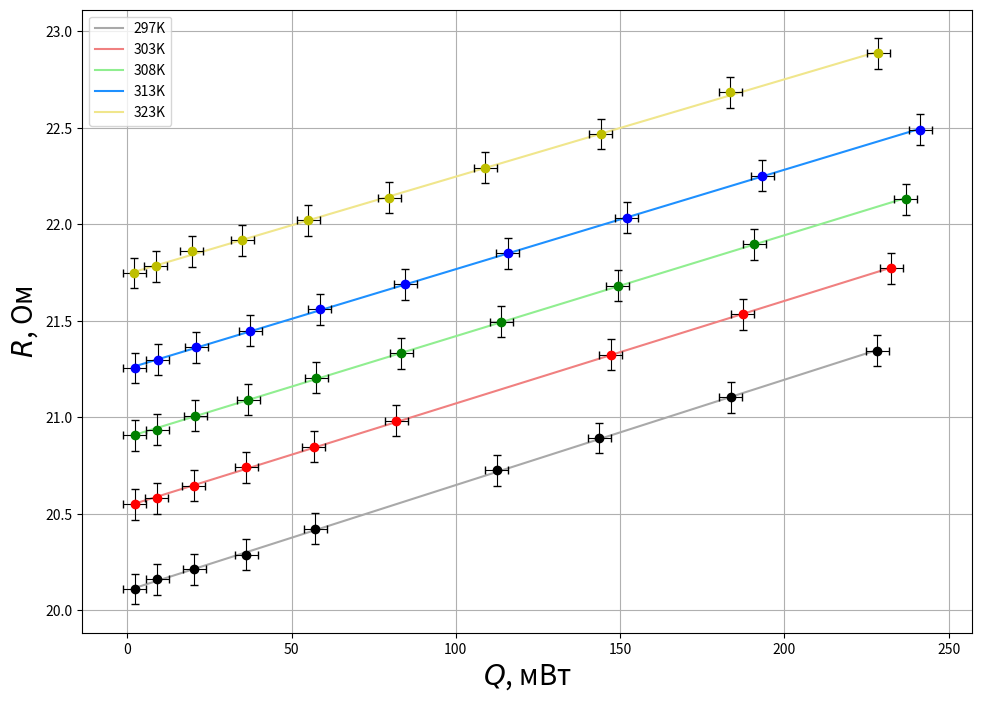
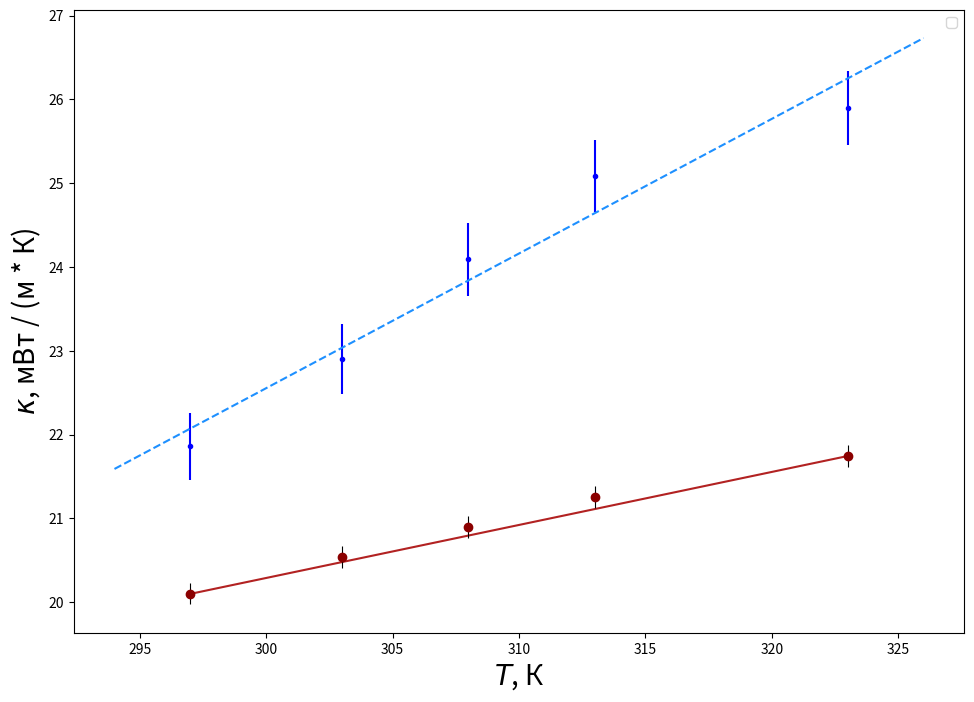

These charts were generated, in order, by the following Python code:
import matplotlib.pyplot as plt
import numpy as np
# sphinx_gallery_thumbnail_number = 2
temp = [297, 303, 308, 313, 323]
U  = [[218    , 429,     643   ,  857   ,  1081  ,  1527,    1732,    1969,    2207],
      [215.2 ,  430.7,   647.3,   866.8,   1087.2,  1311,    1771,    2008,    2250],
      [219.0,   438.3,   658.4,   880.9,   1104.9,  1334,    1564,    1799,    2044,    2290],
      [222.7,   445.8,   669.8,   895.3,   1124.2,  1355,    1591,    1830,    2074,    2330],
      [217.5,   435.7,   656.1,   876.8,   1101.9,  1329,    1559,    1799,    2040,    2287]]
I  = [[10.8399, 21.2783, 31.8114, 42.2430, 52.9298, 73.6798, 82.8991, 93.3041, 103.4000],
      [10.4727, 20.9276, 31.3537, 41.7930, 52.1480, 62.4825, 83.0506, 93.2471, 103.3453],
      [10.4750, 20.9357, 31.3384, 41.7642, 52.1063, 62.5326, 72.7582, 82.9729, 93.3470, 103.4776],
      [10.4773, 20.9302, 31.3549, 41.7402, 52.1435, 62.4739, 72.8143, 83.0501, 93.2044, 103.5982],
      [10.001,  20.003 , 30.014,  40.007,  50.0413, 60.0319, 69.9339, 80.0707, 89.9312, 99.9344]]

U = [np.array (i) for i in U]
I = [np.array (i) for i in I]

# for i in range (10):
#    for j in range (len(U)):
#       print ("%.1f, %.4f, " % (U[j][i], I[j][i]), end='')
#    print ("\\\\ \\hline")


x = [U[i]*I[i] / 1000 for i in range(len(U))]
# print(x)
N = len(x)
y = [U[i]/I[i]  for i in range(len(U))]
# print(y)
# fit a linear curve an estimate its y-values and their error.

fig, ax = plt.subplots(1,1,figsize=(10,7))

def plot_me_for_Alina(x,y,color_est,color_data,text=''):
    a, b = np.polyfit(x, y, deg=1)
    y_est = a * x + b
    print(text,' eq: a=',a,' b=',b)
    ax.plot(x, y_est, '-', color=color_est, label= text)
    ax.errorbar(x,y,xerr=3.5, yerr=0.08,ls = 'none', color='black', elinewidth = 0.8, capsize = 3)
    ax.plot(x, y, 'o', color=color_data)
    ax.grid()

# colors = ['b','g','yellow','orange','r']
colors = ['k', 'r', 'g', 'b', 'y']
# lines = ['dodgerblue', 'lightgreen', 'khaki', 'coral', 'lightcoral']
lines = ['darkgrey', 'lightcoral', 'lightgreen', 'dodgerblue', 'khaki']


eror = [[],
        [],
        [],
        [],
        []]

for i in range(N):
  plot_me_for_Alina(x[i], y[i], color_est=lines[i], color_data = colors[i], text = str(temp[i]) + 'K')

#ax.set_title(r'$p(x)=\frac{1}{\sqrt{2\pi\sigma^{2}}}e^{-\frac{(x-\mu)^{2}}{2\sigma^{2}}}$',
 #            fontsize = 20,    #  увеличиваем размер
  #           pad = 20)    #  приподнимаем над "Axes"

ax.set_xlabel(r'$Q$, мВт',fontsize = 20)
ax.set_ylabel(r'$R$, Ом',fontsize = 20)


ax.grid(True)#xdata = np.linspace(0,3,4))


# plt.minorticks_on()
# ax.grid(which='both')
# ax.grid(which='minor', ls='-',alpha=0.2)
# ax.grid(which='major', alpha=1)

plt.legend()
plt.subplots_adjust(left=0.1, bottom=0.1, right=0.99, top=0.99, wspace=0, hspace=0)
plt.savefig('speed.pdf')
plt.show()

import matplotlib.pyplot as plt
import numpy as np
# sphinx_gallery_thumbnail_number = 2


x = np.array([297, 303, 308, 313, 323])
y = np.array([20.103408940645995,
              20.54079701457974,
              20.89768629598401,
              21.252486583997914,
              21.74278133822912	])


# fit a linear curve an estimate its y-values and their error.



fig, ax = plt.subplots(1,1,figsize=(10,7))

def plot_me_for_Alina(x,y,color_est,color_data,text=''):
    a, b = np.polyfit(x, y, deg=1)
    y_est = (a + -0.0002) * x + b
    print(text,' eq: a=',a,' b=',b)
    ax.plot(x, y_est, '-', color=color_est, label= text)
    ax.errorbar(x,y,xerr=0.1, yerr=0.13,ls = 'none', color='black', elinewidth = 0.8)
    ax.plot(x, y, 'o', color=color_data)
    ax.grid()

plot_me_for_Alina(x,y ,color_est='firebrick',color_data='darkred')


#ax.set_title(r'$p(x)=\frac{1}{\sqrt{2\pi\sigma^{2}}}e^{-\frac{(x-\mu)^{2}}{2\sigma^{2}}}$',
 #            fontsize = 20,    #  увеличиваем размер
  #           pad = 20)    #  приподнимаем над "Axes"

ax.set_xlabel(r'$T$, K',fontsize = 20)
ax.set_ylabel(r'$R$, ом',fontsize = 20)


ax.grid(True)#xdata = np.linspace(0,3,4))


# plt.minorticks_on()
# ax.grid(which='both')
# ax.grid(which='minor', ls='-',alpha=0.2)
# ax.grid(which='major', alpha=1)

plt.legend()
plt.subplots_adjust(left=0.1, bottom=0.1, right=0.99, top=0.99, wspace=0, hspace=0)
plt.savefig('1.pdf')
plt.show()

#dr/dt = 0.06347490181943034 +- 0.0002

y = np.array ([21.86, 22.9, 24.09, 25.09, 25.90])
yerr = np.array ([0.40, 0.42, 0.44, 0.43, 0.44])

plt.grid ()
plt.errorbar (x, y, yerr=yerr, fmt='b.')
z = np.polyfit (x, y, 1)
print (z[0])
z = np.poly1d (z)
X = np.linspace (x.min () - 3, x.max () + 3, 1000)
plt.plot (X, z(X), '--', color='dodgerblue')
plt.ylabel (r'$\kappa$, мВт / (м * К)')
plt.xlabel (r'$T$, К')
plt.show ()
